4-way image classification set "achira_image_classify" from GitHub (heroorkrishna/achira_image_classify); label vocabulary: disc, gear, hexagon, square.

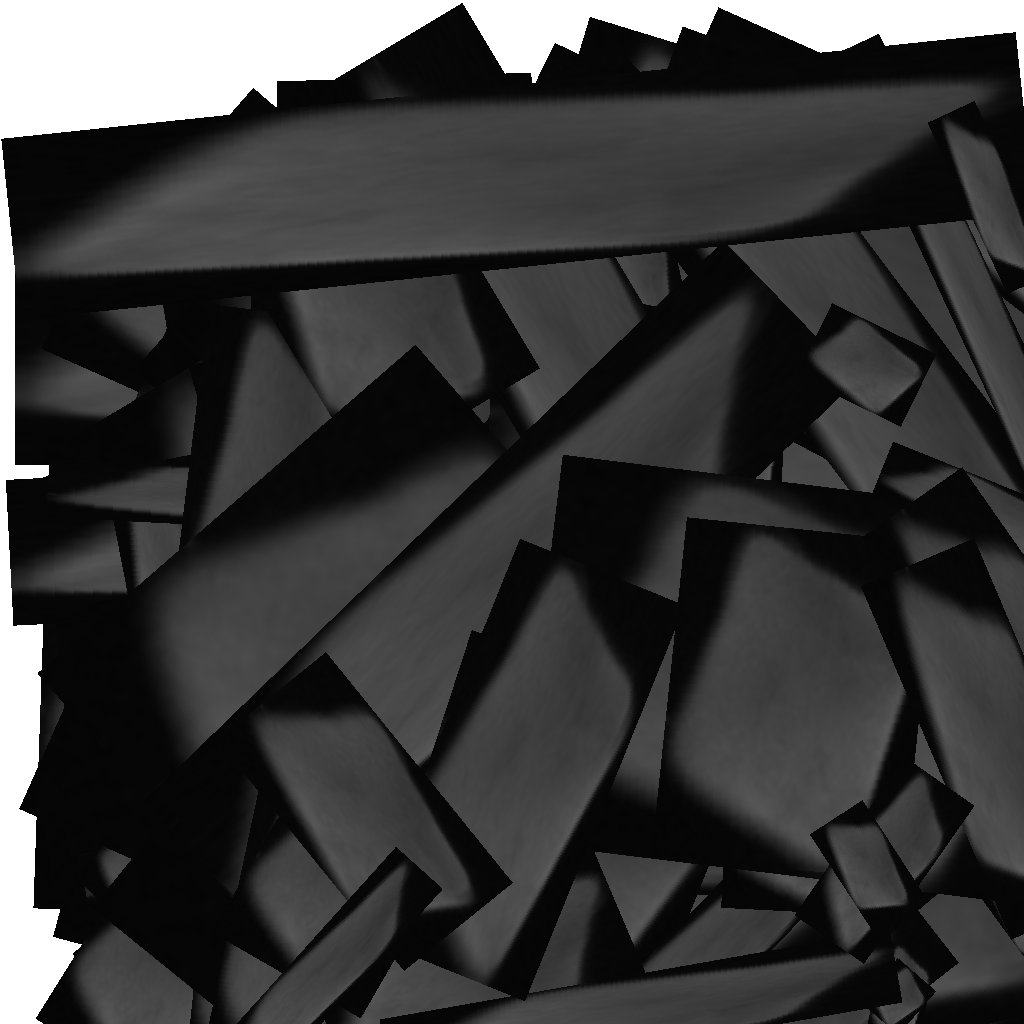
Label: square

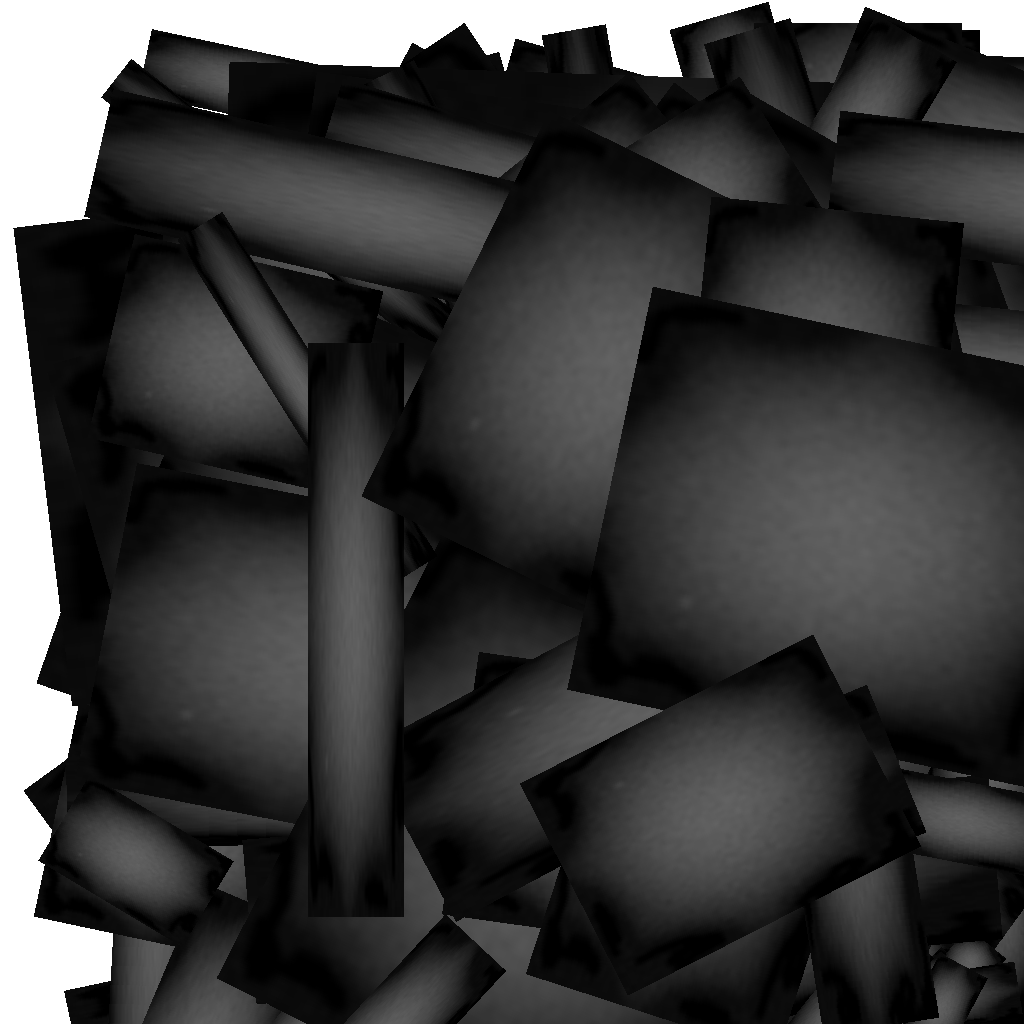
Label: gear

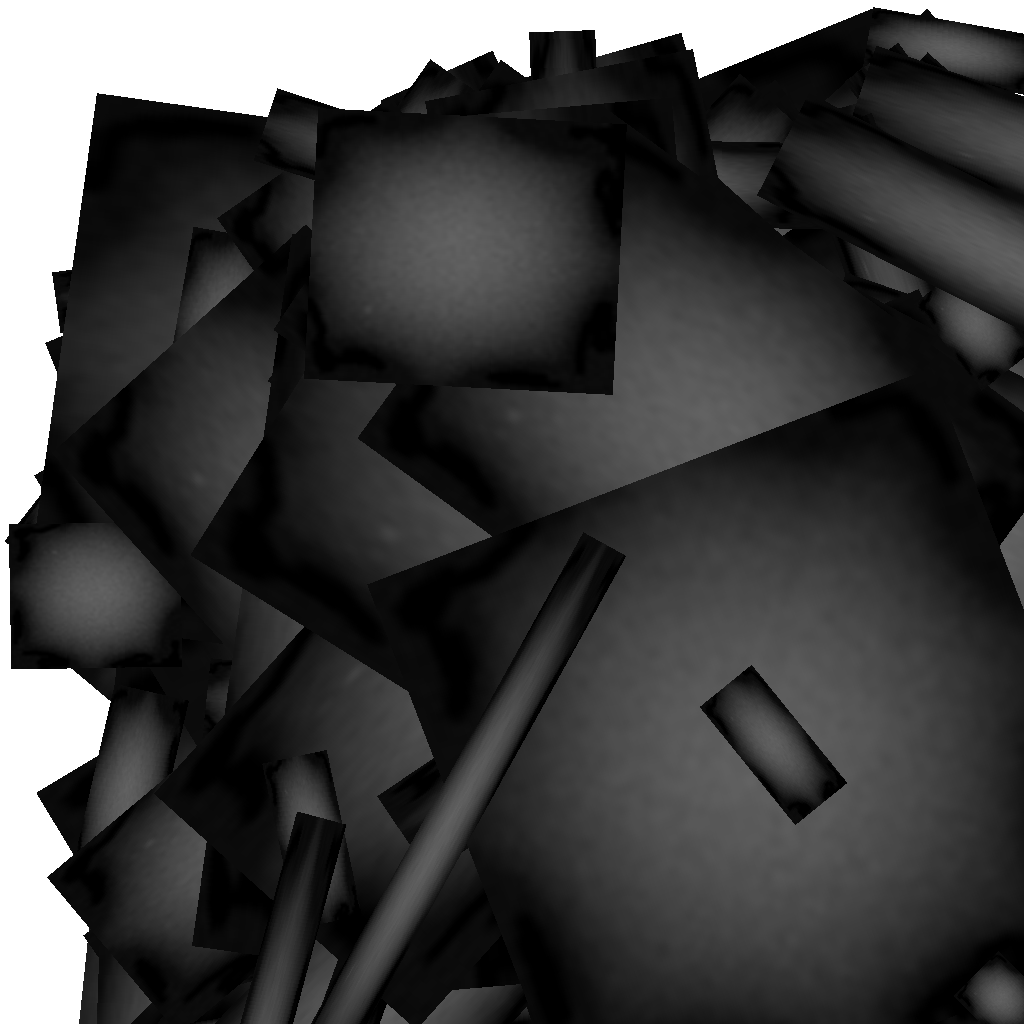
Label: gear

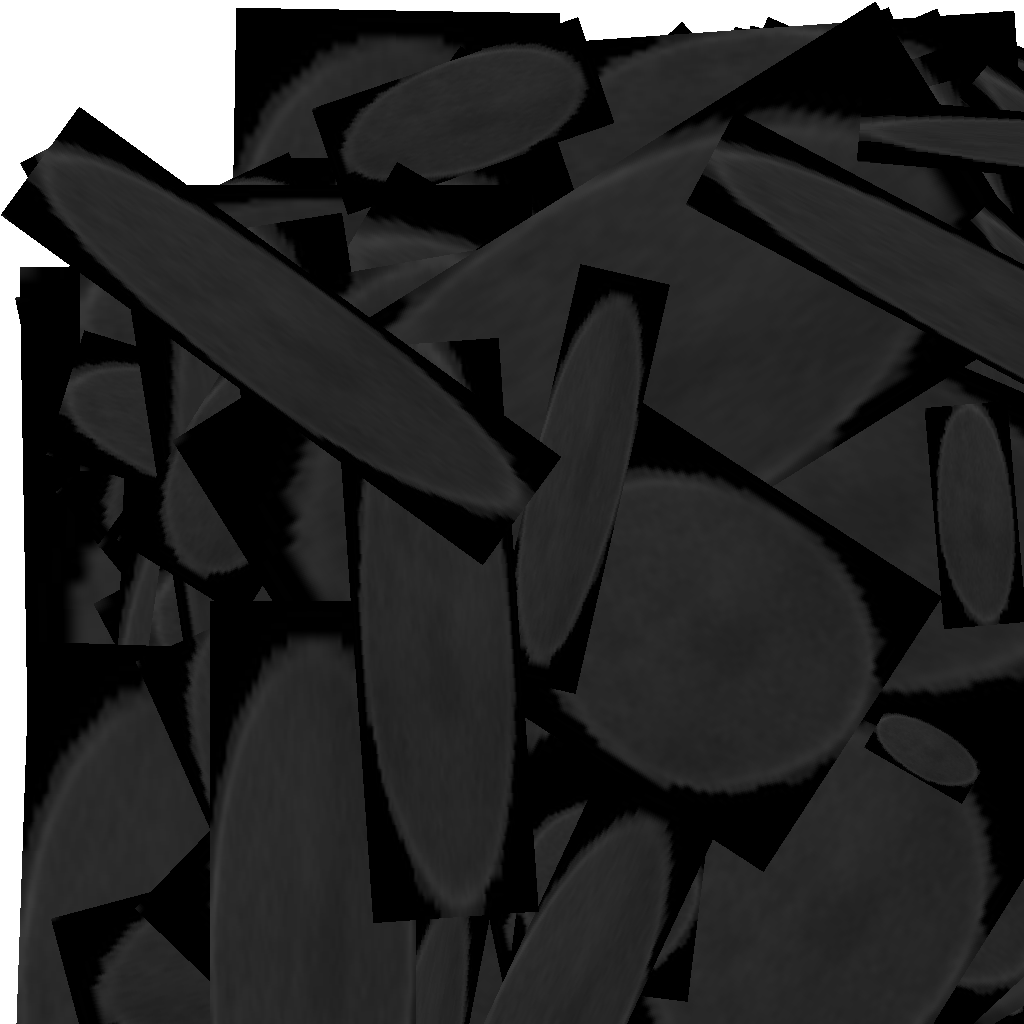
Label: disc

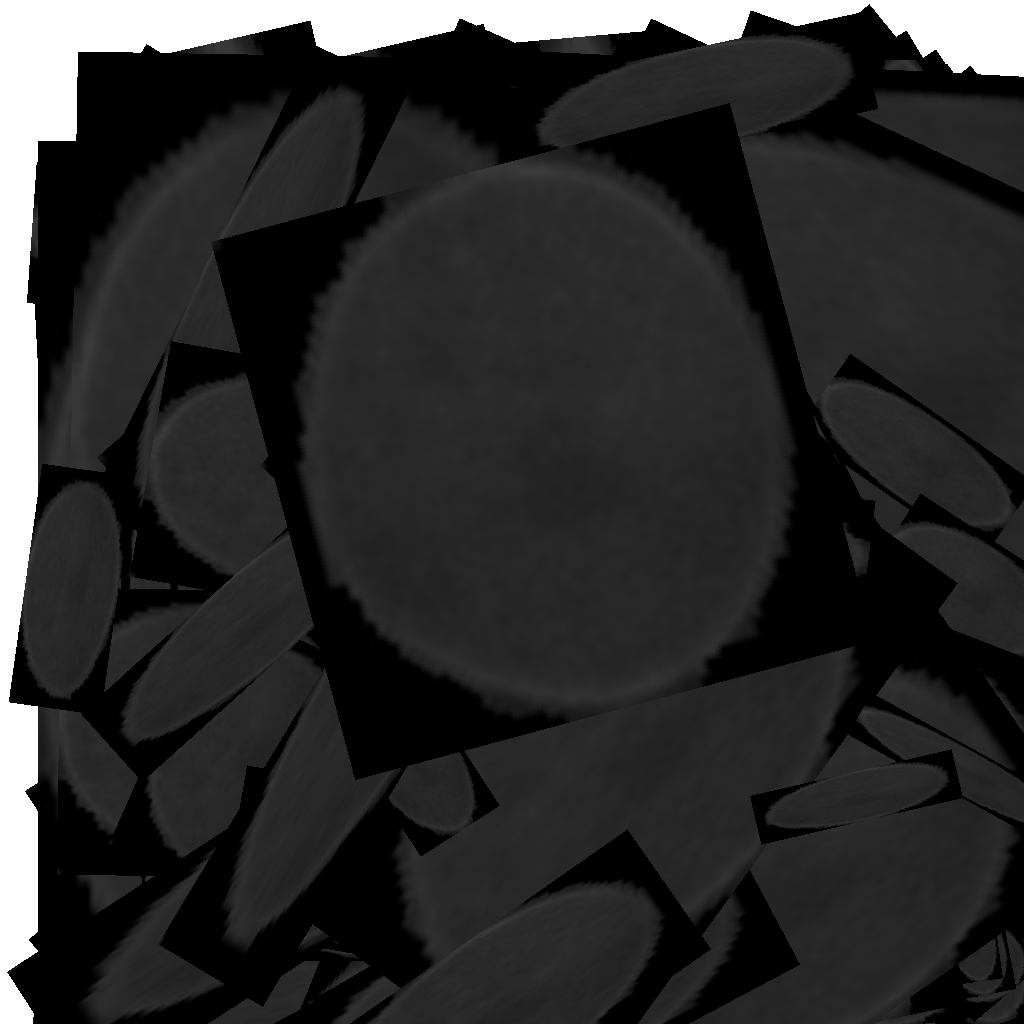
Label: disc

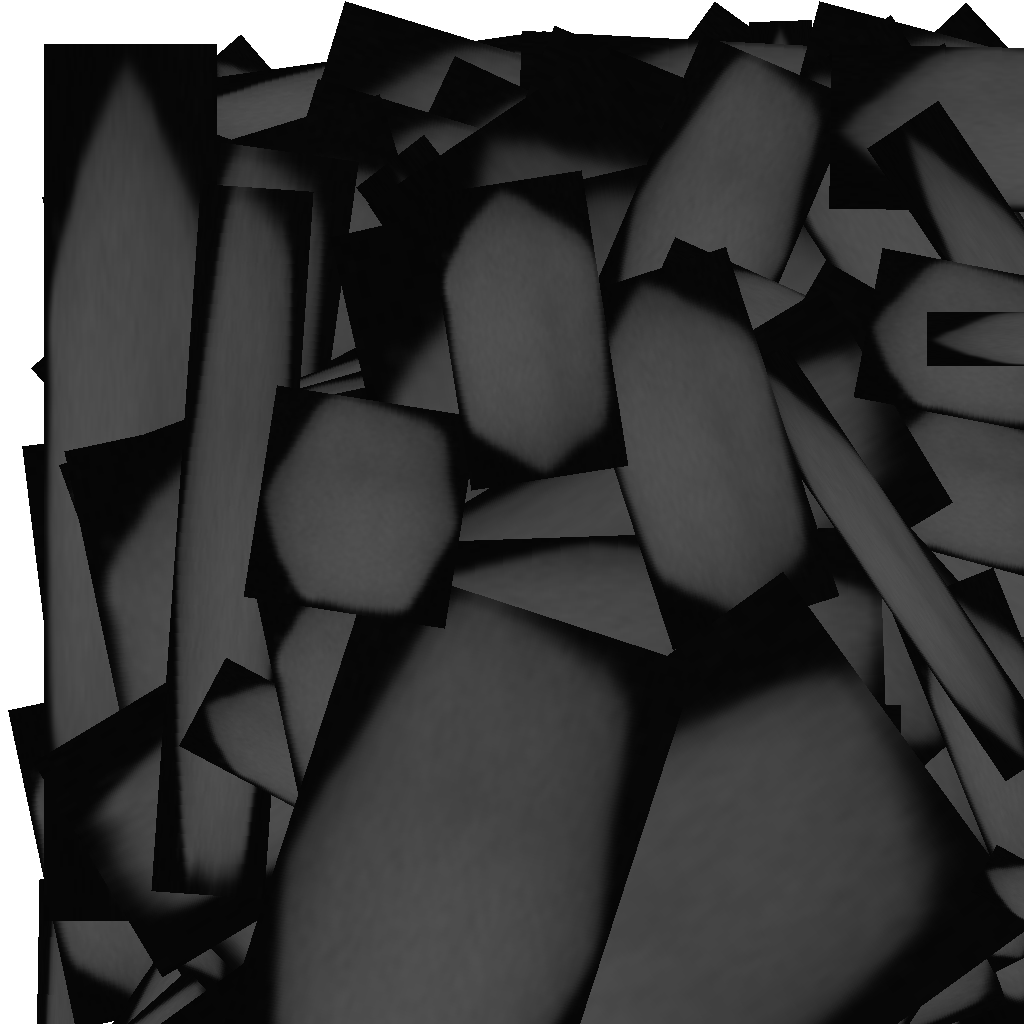
Label: hexagon
